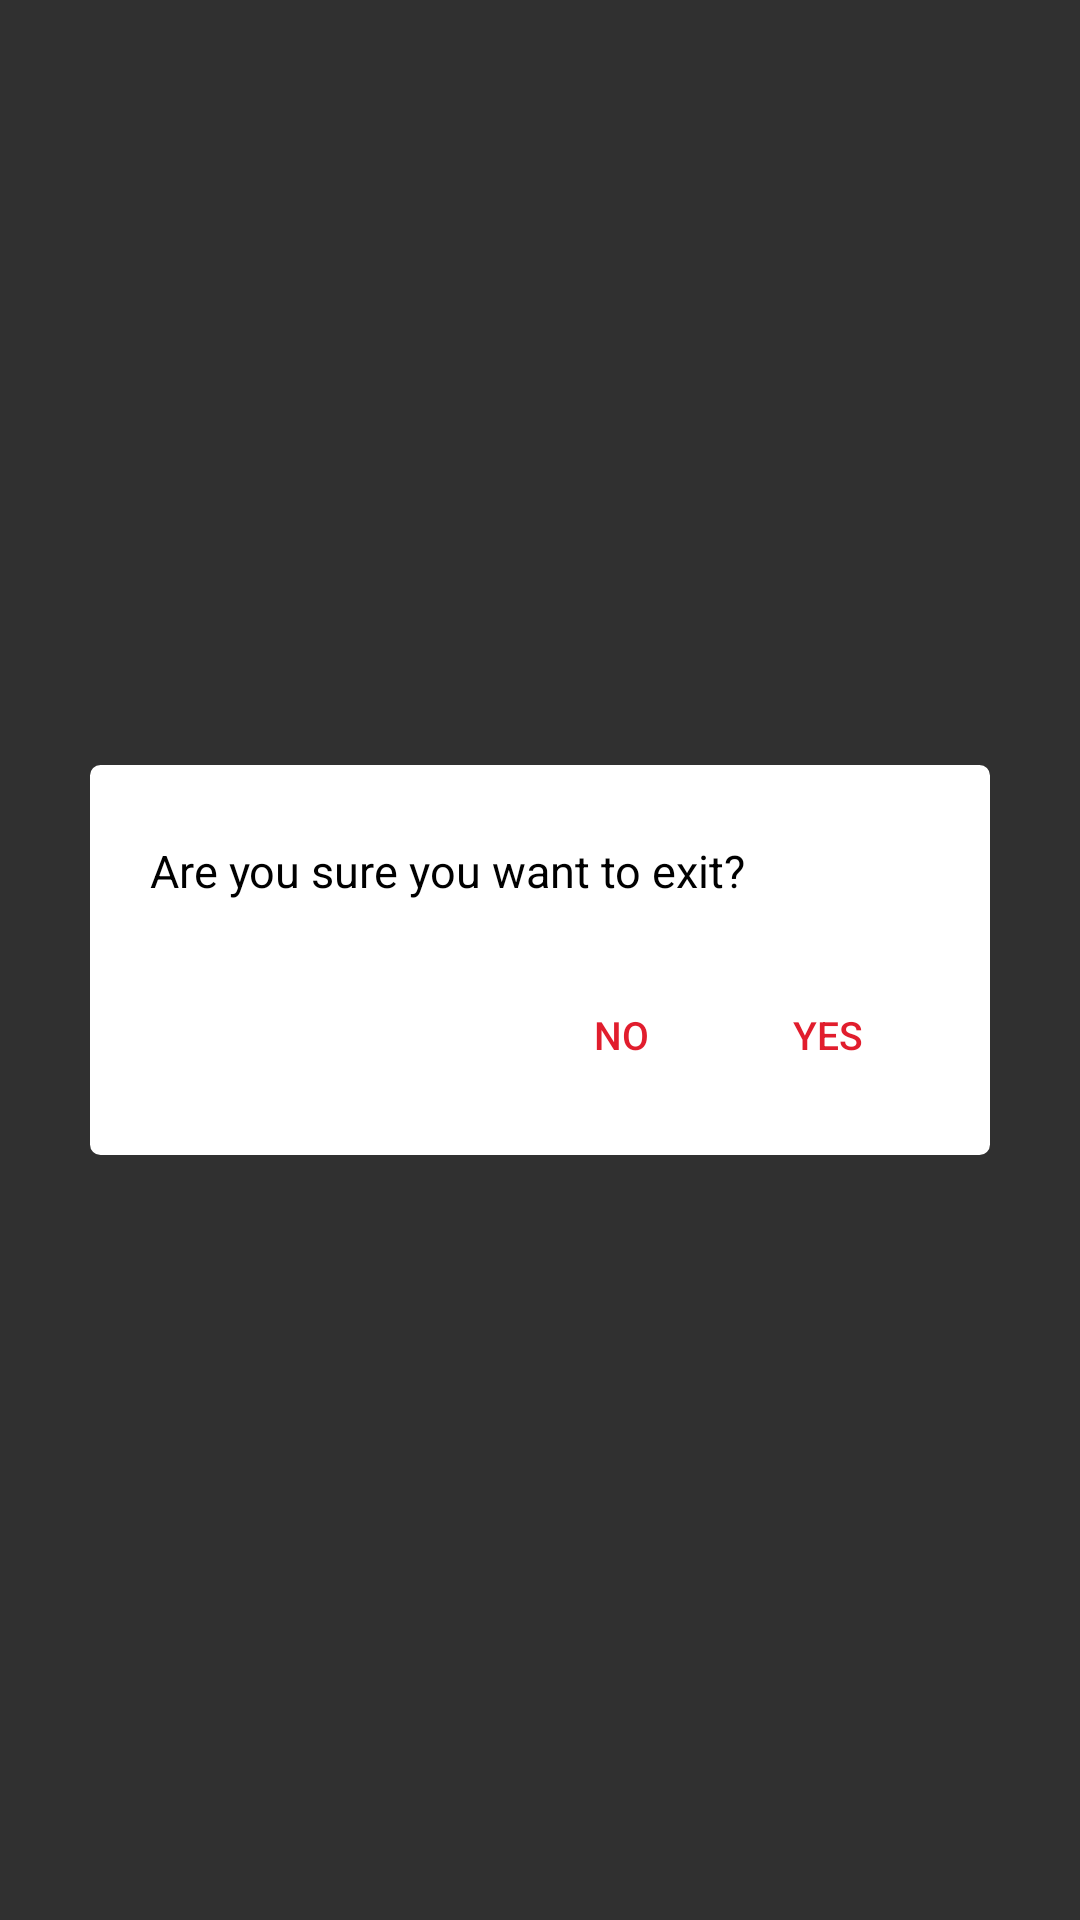

Layout XML and referenced resources for this Android screen:
<!-- AndroidManifest.xml: application theme AppTheme -->
<!-- res/layout/alert_dialog.xml -->
<?xml version="1.0" encoding="utf-8"?>
<RelativeLayout xmlns:android="http://schemas.android.com/apk/res/android"
    android:layout_width="match_parent"
    android:layout_height="wrap_content"
    android:background="@null"
    android:orientation="vertical"
    android:layout_centerInParent="true"
    android:layout_centerHorizontal="true"

    android:padding="2dp">

    <RelativeLayout
        android:layout_width="300dp"
        android:background="@drawable/border_button_layout"
        android:layout_centerInParent="true"
        android:layout_centerHorizontal="true"
        android:padding="5dp"
        android:layout_height="wrap_content">
    <LinearLayout
        android:id="@+id/l12"
        android:layout_width="match_parent"
        android:layout_height="60dp"
        android:layout_gravity="center"
        android:background="#fff"
        android:orientation="vertical">

        <LinearLayout
            android:layout_width="wrap_content"
            android:layout_height="wrap_content"
            android:layout_gravity="left"
            android:layout_marginBottom="5dp"
            android:layout_marginTop="15dp"
            android:padding="5dp">
            
            
            
            
            
            <TextView

                style="@android:style/Widget.Holo.ActionButton.TextButton"
                android:layout_width="wrap_content"
                android:layout_height="wrap_content"
                android:layout_marginLeft="10dp"
                android:text="Are you sure you want to exit?"
                android:textColor="#000"
                android:textSize="15dp" />
        </LinearLayout>
    </LinearLayout>

    <LinearLayout
        android:layout_below="@id/l12"
        android:layout_width="match_parent"
        android:layout_height="60dp"
        android:layout_gravity="right"
        android:background="#fff"

        android:gravity="right">

        <LinearLayout
            android:layout_width="wrap_content"
            android:layout_height="wrap_content"
            android:layout_gravity="right"
            android:layout_marginRight="5dp">

            <Button
                android:id="@+id/dai_no"
                android:layout_width="50dp"
                android:layout_height="50dp"

                android:background="@null"
                android:text="NO"
                android:textAllCaps="false"
                android:textColor="#e11d2d"
                android:textSize="13dp" />

            <Button
                android:id="@+id/dai_yes"
                android:layout_width="wrap_content"
                android:layout_height="50dp"

                android:background="@null"
                android:text="YES"

                android:textAllCaps="false"
                android:textColor="#e11d2d"
                android:textSize="13dp" />

        </LinearLayout>
    </LinearLayout>

    </RelativeLayout>
</RelativeLayout>
<!-- resources referenced by this layout -->
<resources>
  <!-- drawable border_button_layout (drawable) -->
  <?xml version="1.0" encoding="utf-8"?>
  <shape xmlns:android="http://schemas.android.com/apk/res/android">
  <stroke
      android:width="1dp"
      android:color="#ffffff"/>
  
      <solid
          android:color="#ffffff"/>
      <corners
          android:radius="3dp"></corners>
  </shape>
  <!-- drawable information_two: png bitmap (drawable, 1953 bytes) -->
  <style name="AppTheme" parent="Theme.AppCompat.NoActionBar">
          
          <item name="colorPrimary">@color/colorPrimary</item>
          <item name="colorPrimaryDark">@color/colorPrimaryDark</item>
          <item name="colorAccent">@color/colorAccent</item>
      </style>
  <color name="colorPrimary">#109D58</color>
  <color name="colorPrimaryDark">#0D7E46</color>
  <color name="colorAccent">#FF4081</color>
</resources>
